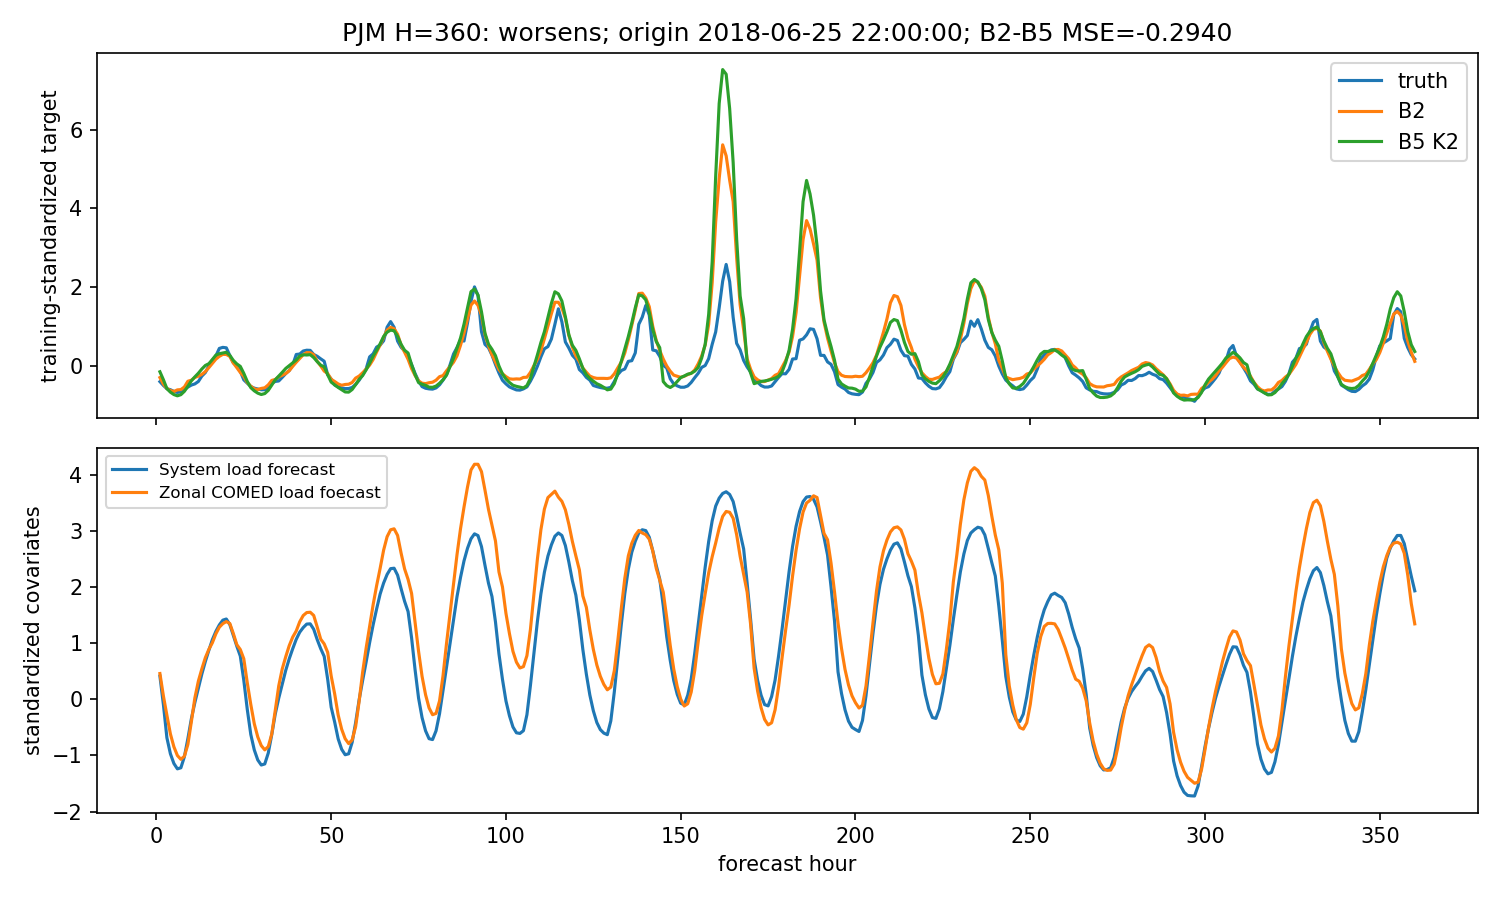

The data file committed next to this chart (first rows):
hour, truth, B2, B5
1, -0.4073, -0.3039, -0.1564
2, -0.5045, -0.4709, -0.3592
3, -0.5871, -0.5805, -0.5865
4, -0.6123, -0.6338, -0.6749
5, -0.6554, -0.6576, -0.7362
6, -0.6823, -0.6169, -0.7683
7, -0.6638, -0.61, -0.7386
8, -0.6116, -0.5437, -0.6538
9, -0.5459, -0.3969, -0.5236
10, -0.4948, -0.3714, -0.3856
11, -0.4652, -0.3017, -0.2862
12, -0.4037, -0.2687, -0.1937
13, -0.2663, -0.2225, -0.08621
14, -0.1768, -0.1519, 0.003987
15, -0.007381, -0.05115, 0.04885
16, 0.1399, 0.05813, 0.1535
17, 0.2433, 0.1634, 0.2663
18, 0.4373, 0.2359, 0.3026
19, 0.464, 0.286, 0.3202
20, 0.4525, 0.2833, 0.339
21, 0.2565, 0.2349, 0.2602
22, 0.07037, 0.06591, 0.1324
23, 0.00923, -0.051, 0.04311
24, -0.1445, -0.1739, -0.01941
25, -0.3624, -0.2732, -0.1972
26, -0.4455, -0.4323, -0.4036
27, -0.5313, -0.5237, -0.56
28, -0.5728, -0.5905, -0.6413
29, -0.595, -0.609, -0.7003
30, -0.6135, -0.5797, -0.7345
31, -0.6126, -0.564, -0.7107
32, -0.5747, -0.4896, -0.6295
33, -0.4477, -0.3762, -0.4933
34, -0.4026, -0.351, -0.3605
35, -0.3905, -0.2836, -0.2669
36, -0.2986, -0.2462, -0.1709
37, -0.2023, -0.2008, -0.07177
38, -0.1259, -0.1289, -0.0003053
39, 0.01618, -0.01847, 0.06994
40, 0.2831, 0.08555, 0.1419
41, 0.2944, 0.1803, 0.2444
42, 0.3714, 0.2762, 0.2749
43, 0.3916, 0.332, 0.2699
44, 0.3874, 0.3288, 0.2786
45, 0.2835, 0.2764, 0.2051
46, 0.2377, 0.1113, 0.1013
47, 0.1725, -0.00772, 0.01251
48, 0.1117, -0.1393, -0.03262
49, -0.2335, -0.2013, -0.2315
50, -0.34, -0.3478, -0.4193
51, -0.4932, -0.4037, -0.4898
52, -0.5408, -0.466, -0.5551
53, -0.5692, -0.4998, -0.6122
54, -0.5844, -0.4794, -0.6695
55, -0.5832, -0.4726, -0.6746
56, -0.5552, -0.4292, -0.6075
57, -0.4783, -0.3174, -0.482
58, -0.3711, -0.2652, -0.3494
59, -0.2303, -0.1808, -0.2536
60, -0.08408, -0.08903, -0.1068
... 300 more rows
